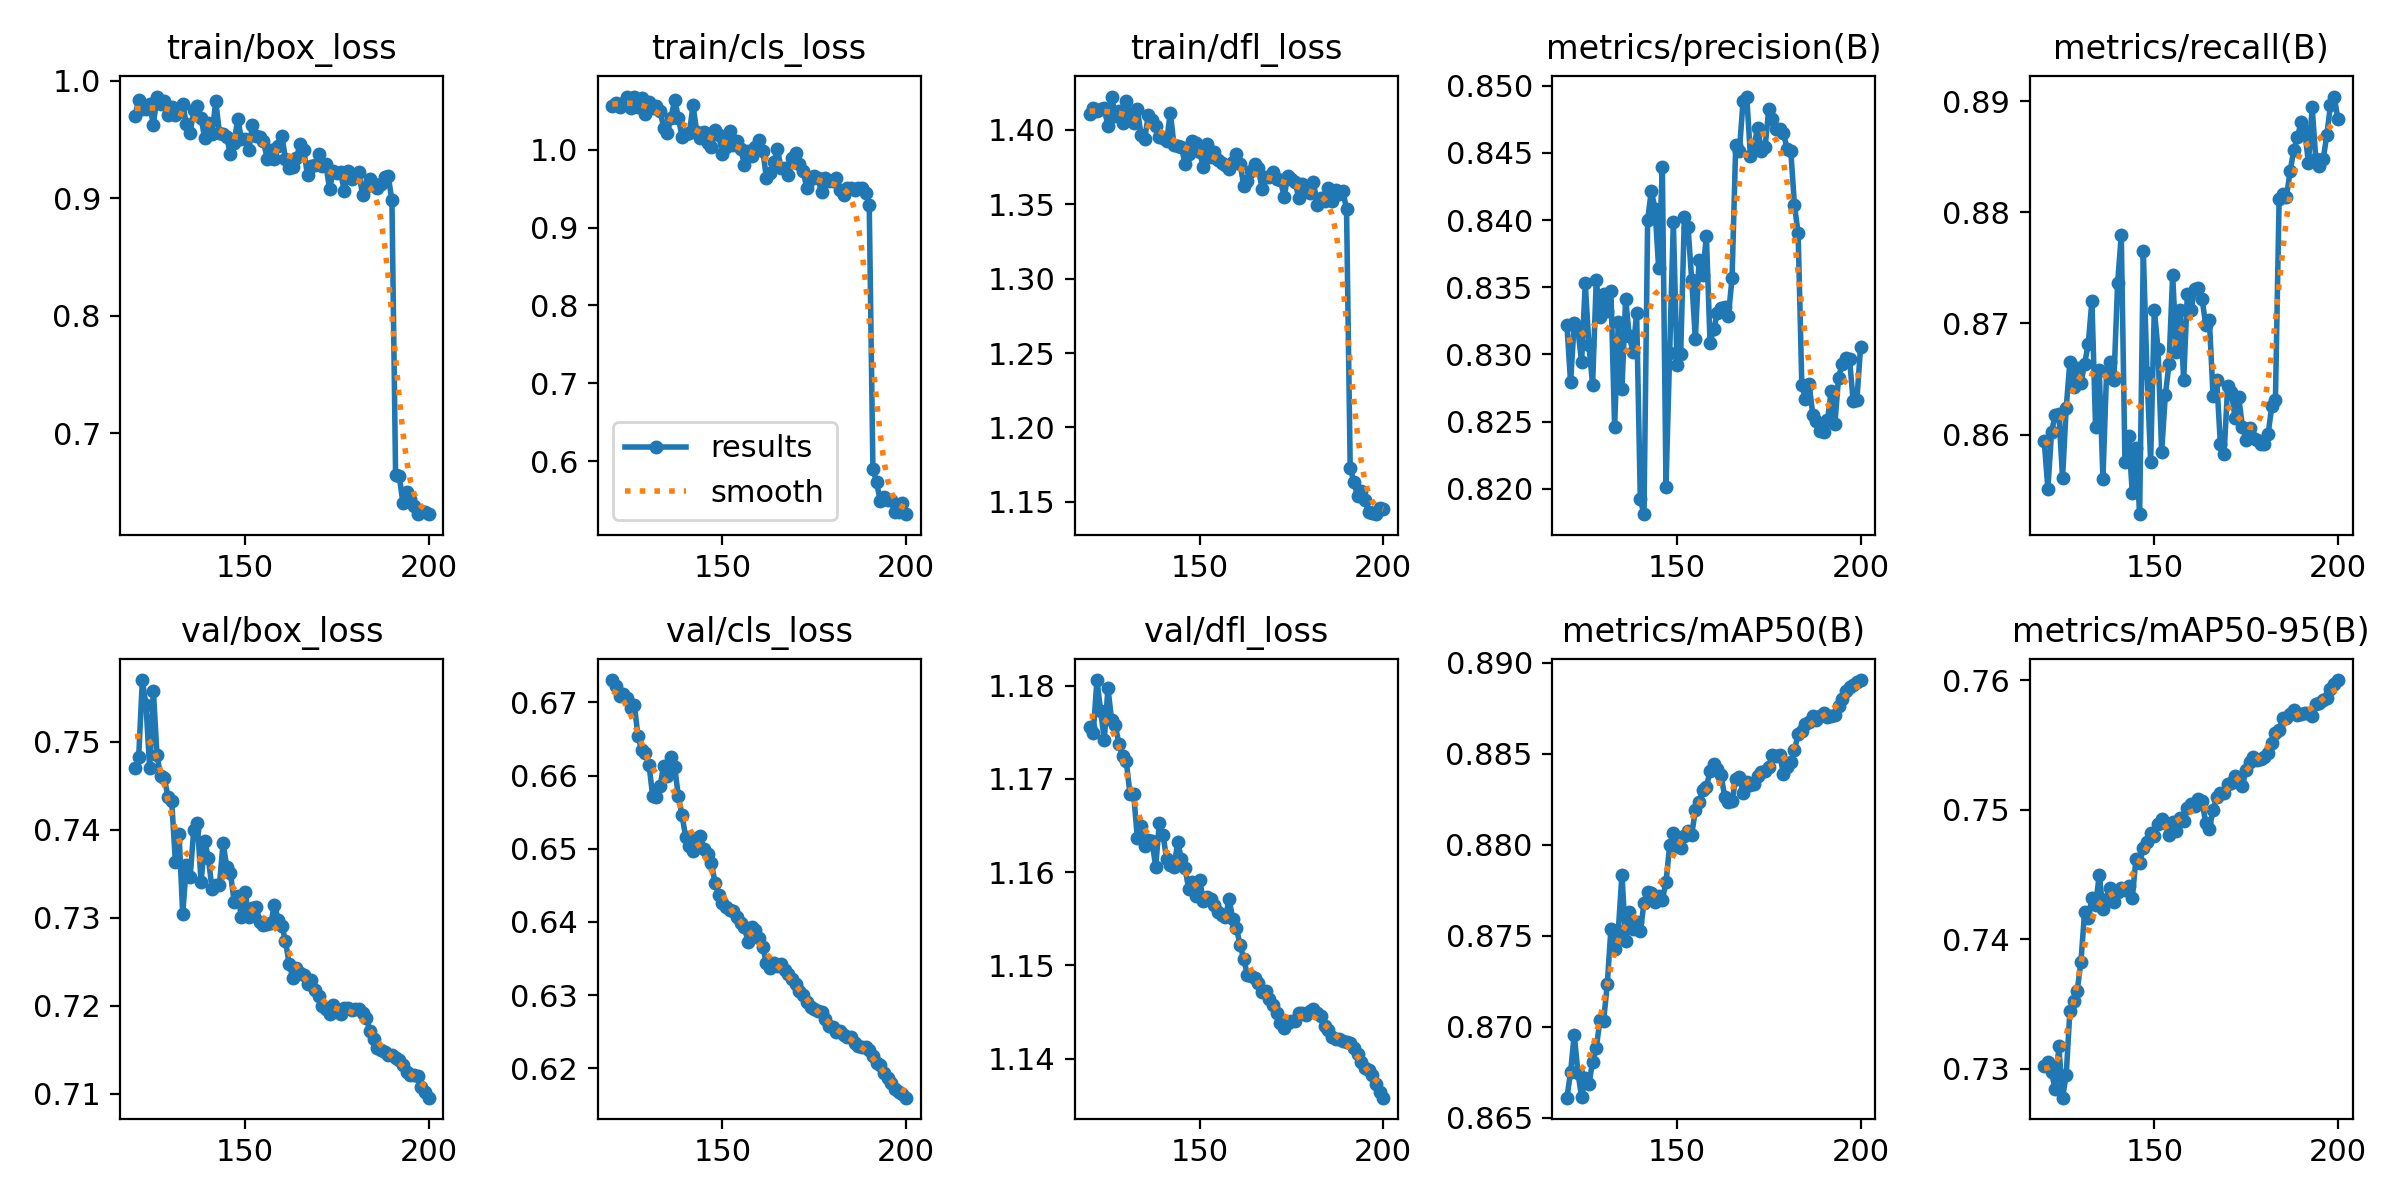

The data file committed next to this chart (first rows):
epoch, time, train/box_loss, train/cls_loss, train/dfl_loss, metrics/precision(B), metrics/recall(B), metrics/mAP50(B), metrics/mAP50-95(B), val/box_loss, val/cls_loss, val/dfl_loss, lr/pg0, lr/pg1, lr/pg2
120, 64.19, 0.97, 1.056, 1.411, 0.8322, 0.8594, 0.8661, 0.7302, 0.747, 0.673, 1.176, 0.00411, 0.00411, 0.00411
121, 125.1, 0.9837, 1.06, 1.415, 0.8279, 0.8551, 0.8675, 0.7305, 0.7483, 0.6723, 1.175, 0.00406, 0.00406, 0.00406
122, 185.7, 0.9762, 1.055, 1.413, 0.8324, 0.8602, 0.8696, 0.7297, 0.757, 0.6709, 1.181, 0.004011, 0.004011, 0.004011
123, 246.4, 0.9761, 1.06, 1.414, 0.8319, 0.8618, 0.8675, 0.7284, 0.7541, 0.6711, 1.177, 0.003961, 0.003961, 0.003961
124, 307.2, 0.9798, 1.068, 1.415, 0.8294, 0.8619, 0.8661, 0.7317, 0.747, 0.6705, 1.174, 0.003912, 0.003912, 0.003912
125, 368.5, 0.9624, 1.054, 1.402, 0.8353, 0.8561, 0.8672, 0.7278, 0.7559, 0.6692, 1.18, 0.003862, 0.003862, 0.003862
126, 429.2, 0.9865, 1.068, 1.422, 0.8307, 0.8624, 0.8668, 0.7296, 0.7485, 0.6696, 1.176, 0.003812, 0.003812, 0.003812
127, 491.8, 0.9805, 1.055, 1.41, 0.8278, 0.8665, 0.8681, 0.7345, 0.7461, 0.6654, 1.176, 0.003763, 0.003763, 0.003763
128, 553.2, 0.9826, 1.067, 1.413, 0.8356, 0.8643, 0.8688, 0.7352, 0.7459, 0.6634, 1.174, 0.003713, 0.003713, 0.003713
129, 614.2, 0.9704, 1.046, 1.404, 0.8328, 0.866, 0.8703, 0.736, 0.7437, 0.6631, 1.172, 0.003664, 0.003664, 0.003664
130, 674.6, 0.9776, 1.061, 1.419, 0.8345, 0.8646, 0.8703, 0.7382, 0.7433, 0.6615, 1.172, 0.003615, 0.003615, 0.003615
131, 735.2, 0.971, 1.053, 1.41, 0.8333, 0.8663, 0.8723, 0.7421, 0.7364, 0.6572, 1.168, 0.003565, 0.003565, 0.003565
132, 794.8, 0.9732, 1.056, 1.404, 0.8347, 0.8682, 0.8754, 0.7417, 0.7395, 0.6571, 1.168, 0.003515, 0.003515, 0.003515
133, 855.8, 0.9805, 1.05, 1.414, 0.8246, 0.872, 0.8743, 0.7432, 0.7304, 0.6585, 1.164, 0.003466, 0.003466, 0.003466
134, 916.8, 0.9629, 1.028, 1.397, 0.8324, 0.8606, 0.8753, 0.7426, 0.736, 0.6614, 1.165, 0.003416, 0.003416, 0.003416
135, 977.2, 0.9551, 1.022, 1.394, 0.8275, 0.8658, 0.8784, 0.745, 0.7346, 0.6599, 1.163, 0.003367, 0.003367, 0.003367
136, 1038, 0.975, 1.041, 1.41, 0.8341, 0.856, 0.8747, 0.7423, 0.7399, 0.6625, 1.163, 0.003318, 0.003318, 0.003318
137, 1101, 0.9783, 1.064, 1.407, 0.8313, 0.8657, 0.8763, 0.7431, 0.7408, 0.6611, 1.163, 0.003268, 0.003268, 0.003268
138, 1164, 0.9684, 1.041, 1.403, 0.8302, 0.8666, 0.8754, 0.744, 0.734, 0.6572, 1.161, 0.003219, 0.003219, 0.003219
139, 1227, 0.9508, 1.016, 1.395, 0.8331, 0.8649, 0.8758, 0.7429, 0.7387, 0.6546, 1.165, 0.003169, 0.003169, 0.003169
140, 1289, 0.9637, 1.02, 1.395, 0.8192, 0.8736, 0.8752, 0.7436, 0.7368, 0.6515, 1.164, 0.003119, 0.003119, 0.003119
141, 1350, 0.9543, 1.022, 1.393, 0.8181, 0.878, 0.8768, 0.744, 0.7333, 0.6504, 1.161, 0.00307, 0.00307, 0.00307
142, 1412, 0.9826, 1.057, 1.412, 0.84, 0.8575, 0.8774, 0.7438, 0.7338, 0.6497, 1.161, 0.003021, 0.003021, 0.003021
143, 1473, 0.9558, 1.023, 1.389, 0.8422, 0.8599, 0.8773, 0.7441, 0.7338, 0.6515, 1.161, 0.002971, 0.002971, 0.002971
144, 1535, 0.9547, 1.015, 1.389, 0.8409, 0.8547, 0.8769, 0.7432, 0.7385, 0.6518, 1.163, 0.002922, 0.002922, 0.002922
145, 1597, 0.9517, 1.023, 1.389, 0.8364, 0.8588, 0.8772, 0.7462, 0.7358, 0.65, 1.161, 0.002872, 0.002872, 0.002872
146, 1660, 0.9375, 1.009, 1.377, 0.8439, 0.8528, 0.877, 0.7459, 0.7351, 0.6493, 1.16, 0.002822, 0.002822, 0.002822
147, 1722, 0.9472, 1.003, 1.384, 0.8202, 0.8765, 0.8779, 0.747, 0.7319, 0.6481, 1.158, 0.002773, 0.002773, 0.002773
148, 1784, 0.9676, 1.026, 1.393, 0.8301, 0.8655, 0.88, 0.7475, 0.7325, 0.6453, 1.159, 0.002723, 0.002723, 0.002723
149, 1845, 0.9501, 1.019, 1.391, 0.8399, 0.8576, 0.8806, 0.7482, 0.7301, 0.6437, 1.157, 0.002674, 0.002674, 0.002674
150, 1906, 0.9503, 0.9946, 1.385, 0.8292, 0.8712, 0.88, 0.748, 0.7329, 0.6426, 1.159, 0.002625, 0.002625, 0.002625
151, 1967, 0.9407, 1.004, 1.375, 0.83, 0.8677, 0.8798, 0.7489, 0.7301, 0.642, 1.157, 0.002575, 0.002575, 0.002575
152, 2027, 0.9624, 1.025, 1.39, 0.8402, 0.8585, 0.8805, 0.7493, 0.7311, 0.6416, 1.157, 0.002525, 0.002525, 0.002525
153, 2088, 0.9532, 1.006, 1.382, 0.8395, 0.8635, 0.8807, 0.749, 0.7312, 0.6415, 1.157, 0.002476, 0.002476, 0.002476
154, 2149, 0.9521, 1.011, 1.385, 0.8355, 0.8663, 0.8805, 0.748, 0.7296, 0.6407, 1.157, 0.002426, 0.002426, 0.002426
155, 2209, 0.9488, 1.001, 1.38, 0.8311, 0.8744, 0.8819, 0.749, 0.7292, 0.6399, 1.156, 0.002377, 0.002377, 0.002377
156, 2270, 0.9335, 0.9811, 1.378, 0.837, 0.8675, 0.8824, 0.7484, 0.7293, 0.6393, 1.155, 0.002328, 0.002328, 0.002328
157, 2330, 0.9406, 0.9989, 1.376, 0.8359, 0.8712, 0.883, 0.7494, 0.7294, 0.6373, 1.155, 0.002278, 0.002278, 0.002278
158, 2391, 0.933, 0.9917, 1.373, 0.8388, 0.8649, 0.8832, 0.7491, 0.7315, 0.6393, 1.157, 0.002229, 0.002229, 0.002229
159, 2452, 0.9442, 1.004, 1.378, 0.8309, 0.8726, 0.884, 0.7502, 0.7298, 0.6389, 1.155, 0.002179, 0.002179, 0.002179
160, 2514, 0.9532, 1.013, 1.384, 0.8319, 0.8712, 0.8844, 0.7504, 0.7291, 0.6378, 1.154, 0.002129, 0.002129, 0.002129
161, 2576, 0.9333, 0.9988, 1.377, 0.833, 0.8731, 0.8842, 0.7502, 0.7274, 0.6366, 1.152, 0.00208, 0.00208, 0.00208
162, 2636, 0.9255, 0.9639, 1.362, 0.8335, 0.8732, 0.8838, 0.7508, 0.7247, 0.6344, 1.151, 0.002031, 0.002031, 0.002031
163, 2697, 0.9267, 0.9703, 1.366, 0.8335, 0.8722, 0.8826, 0.7507, 0.7232, 0.6338, 1.149, 0.001981, 0.001981, 0.001981
164, 2758, 0.9341, 0.9848, 1.372, 0.8329, 0.8699, 0.8824, 0.749, 0.7243, 0.6344, 1.149, 0.001932, 0.001932, 0.001932
165, 2818, 0.9463, 1, 1.377, 0.8357, 0.8703, 0.8824, 0.7485, 0.7237, 0.634, 1.149, 0.001882, 0.001882, 0.001882
166, 2880, 0.9407, 0.976, 1.374, 0.8456, 0.8635, 0.8836, 0.75, 0.7235, 0.6342, 1.148, 0.001832, 0.001832, 0.001832
167, 2940, 0.9195, 0.9766, 1.36, 0.8451, 0.8649, 0.8837, 0.751, 0.7225, 0.6334, 1.147, 0.001783, 0.001783, 0.001783
168, 3002, 0.9274, 0.9681, 1.368, 0.8489, 0.8592, 0.8829, 0.7513, 0.723, 0.6329, 1.147, 0.001734, 0.001734, 0.001734
169, 3062, 0.9282, 0.989, 1.368, 0.8492, 0.8582, 0.8835, 0.7513, 0.7218, 0.6321, 1.146, 0.001684, 0.001684, 0.001684
170, 3123, 0.9378, 0.9955, 1.372, 0.8448, 0.8644, 0.8833, 0.752, 0.7211, 0.6315, 1.146, 0.001635, 0.001635, 0.001635
171, 3184, 0.9273, 0.9816, 1.367, 0.8456, 0.8638, 0.8834, 0.752, 0.7199, 0.6306, 1.145, 0.001585, 0.001585, 0.001585
172, 3245, 0.9287, 0.9721, 1.366, 0.8469, 0.8615, 0.8838, 0.7526, 0.7197, 0.63, 1.144, 0.001535, 0.001535, 0.001535
173, 3306, 0.9079, 0.9507, 1.355, 0.8451, 0.8634, 0.884, 0.7522, 0.719, 0.6291, 1.143, 0.001486, 0.001486, 0.001486
174, 3366, 0.9227, 0.9624, 1.369, 0.8454, 0.8607, 0.884, 0.7518, 0.7201, 0.6284, 1.144, 0.001437, 0.001437, 0.001437
175, 3426, 0.9216, 0.9661, 1.367, 0.8483, 0.8595, 0.8843, 0.7531, 0.7193, 0.6281, 1.144, 0.001387, 0.001387, 0.001387
176, 3487, 0.9225, 0.9634, 1.365, 0.8475, 0.8606, 0.8849, 0.7537, 0.7191, 0.6279, 1.144, 0.001337, 0.001337, 0.001337
177, 3548, 0.9061, 0.9461, 1.354, 0.8468, 0.8597, 0.8849, 0.7541, 0.7197, 0.6277, 1.145, 0.001288, 0.001288, 0.001288
178, 3609, 0.9229, 0.9637, 1.363, 0.8468, 0.8595, 0.8849, 0.7539, 0.7198, 0.6267, 1.145, 0.001239, 0.001239, 0.001239
179, 3670, 0.9163, 0.9603, 1.36, 0.8465, 0.8591, 0.8839, 0.7539, 0.7195, 0.6258, 1.145, 0.001189, 0.001189, 0.001189
... 21 more rows
